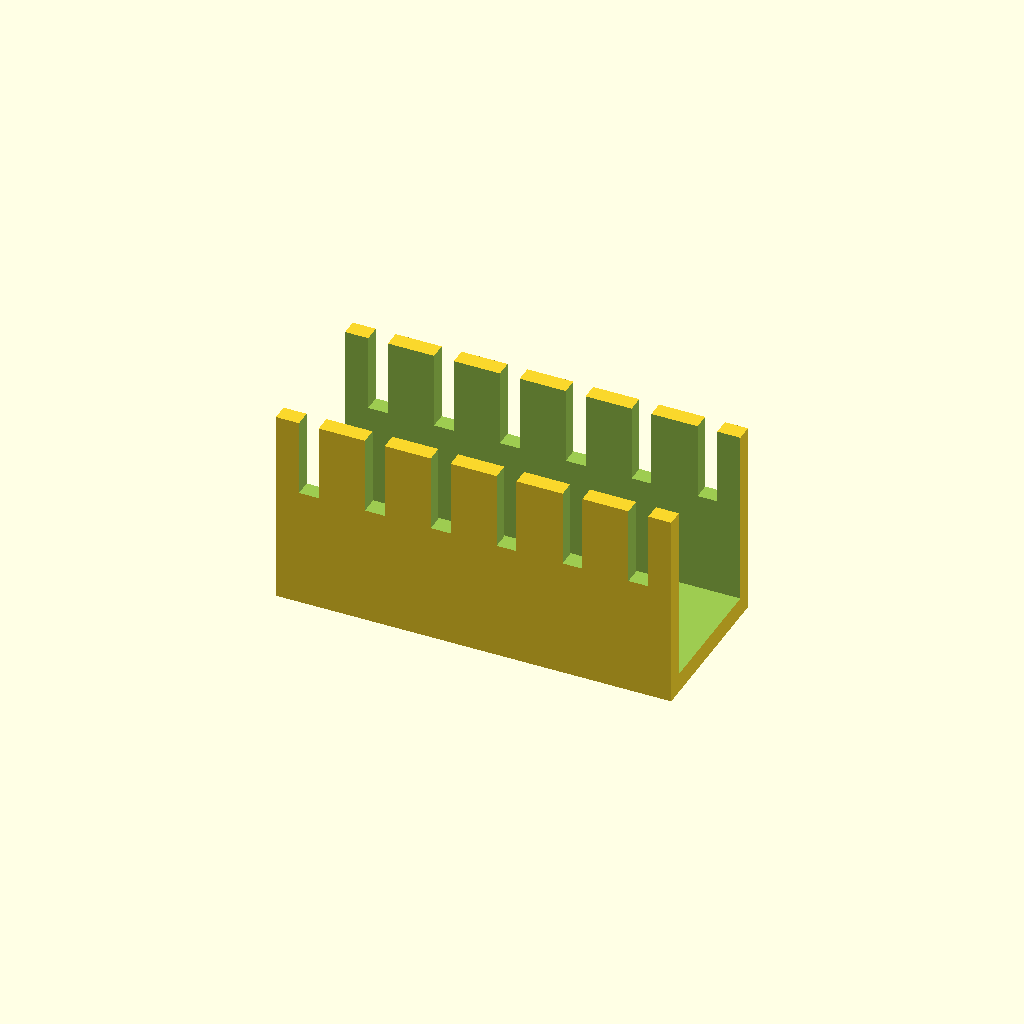
Cell 1: the model at its default parameters.
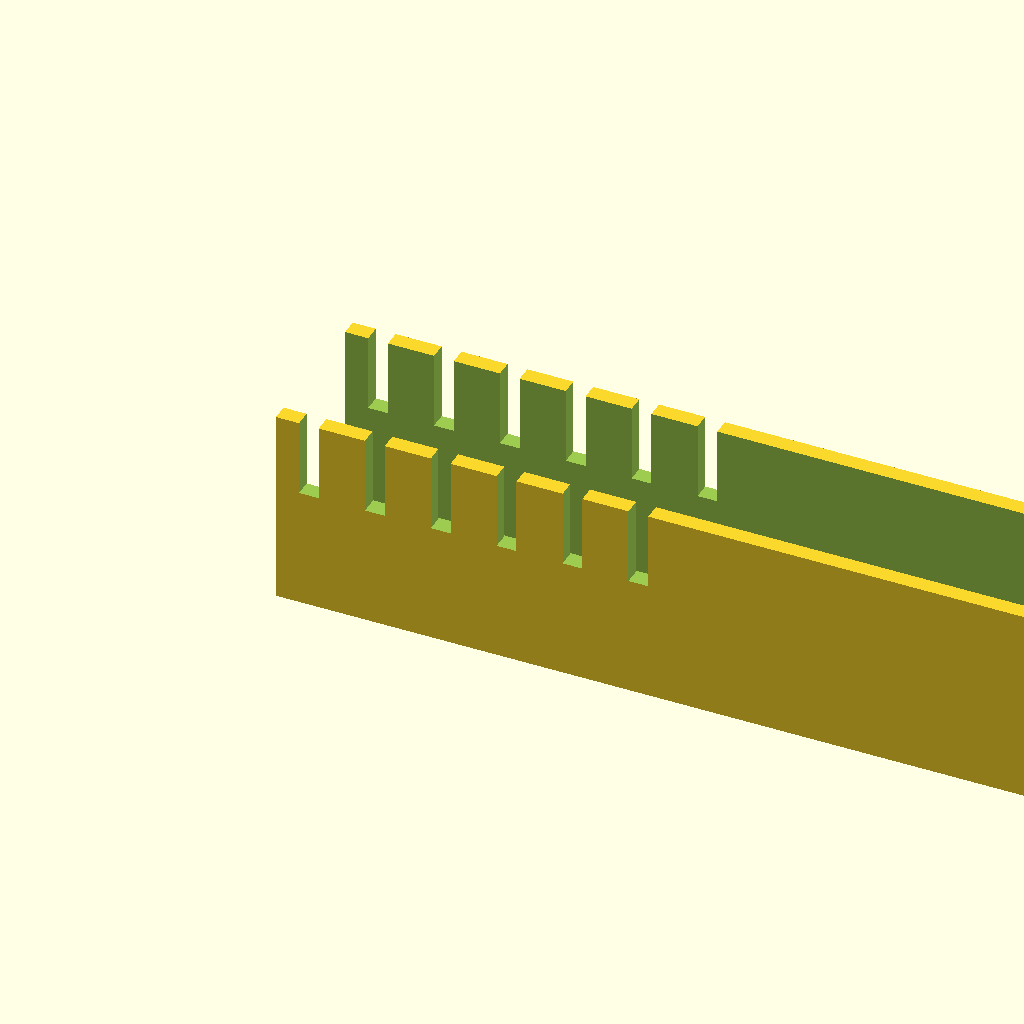
Cell 2: channel_l = 120 (everything else at default).
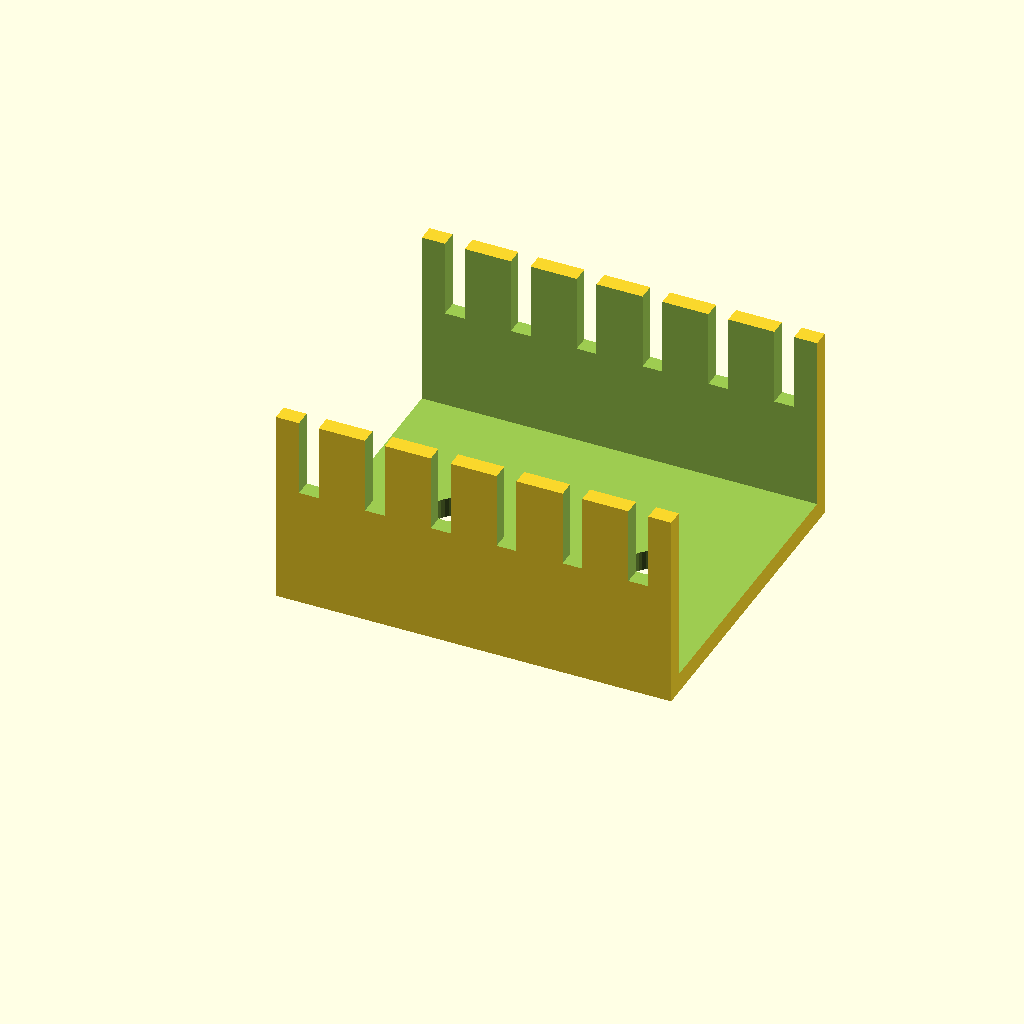
Cell 3: channel_w = 50 (everything else at default).
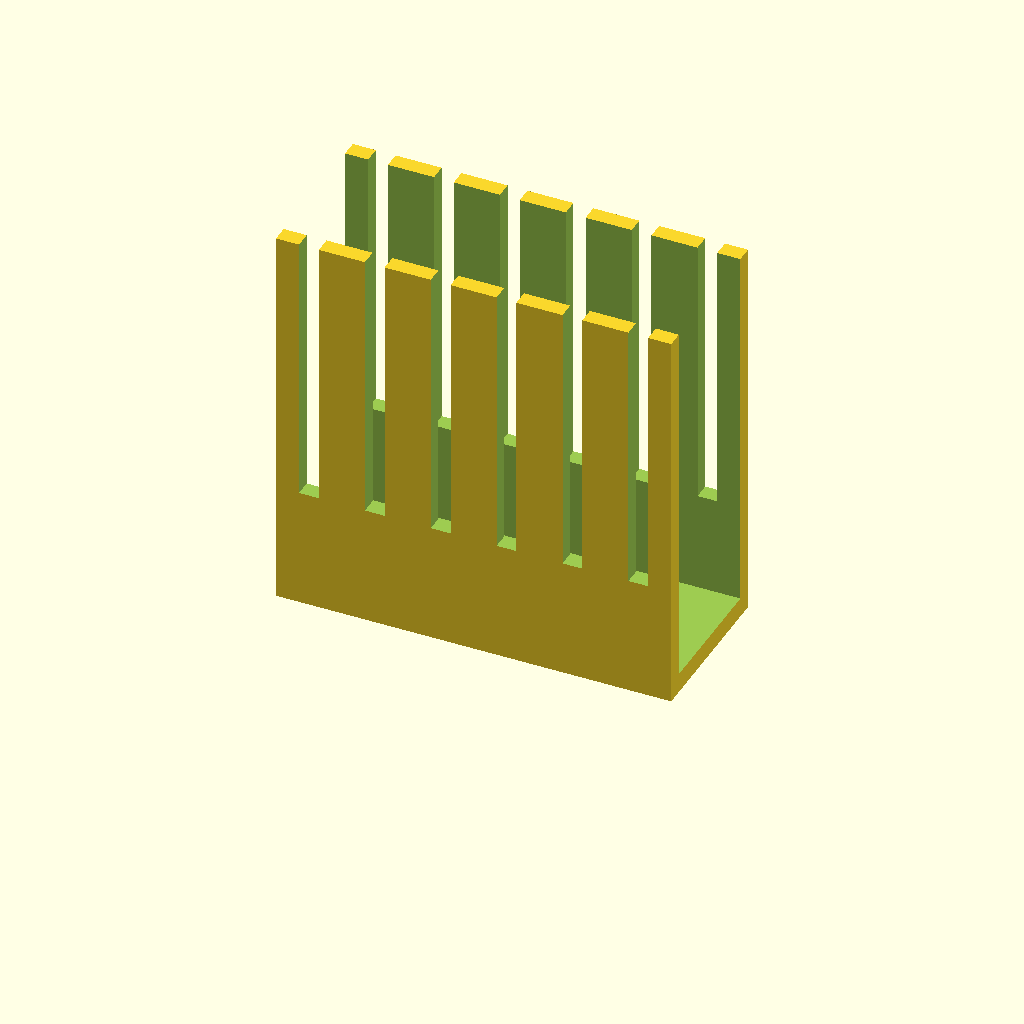
Cell 4 — channel_h set to 60, the other parameters unchanged.
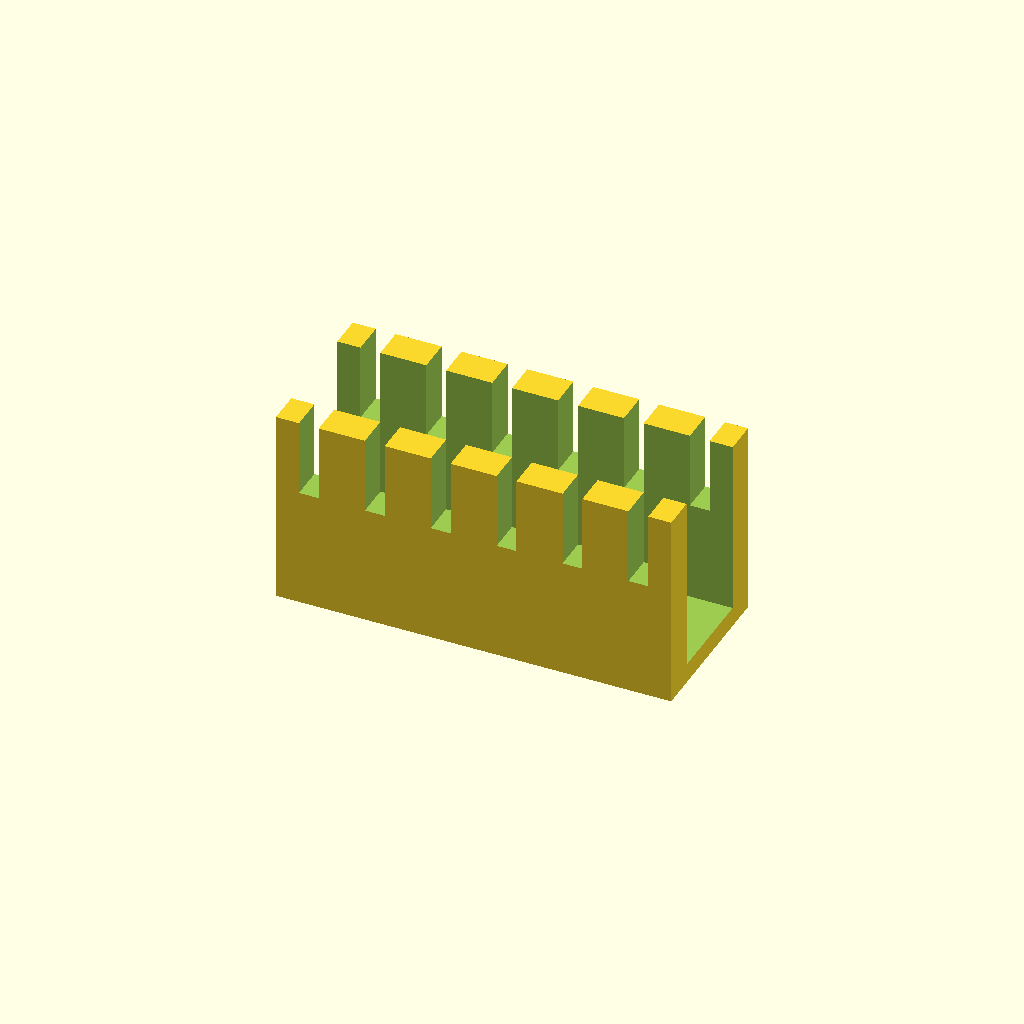
Cell 5: channel_t = 5 (everything else at default).
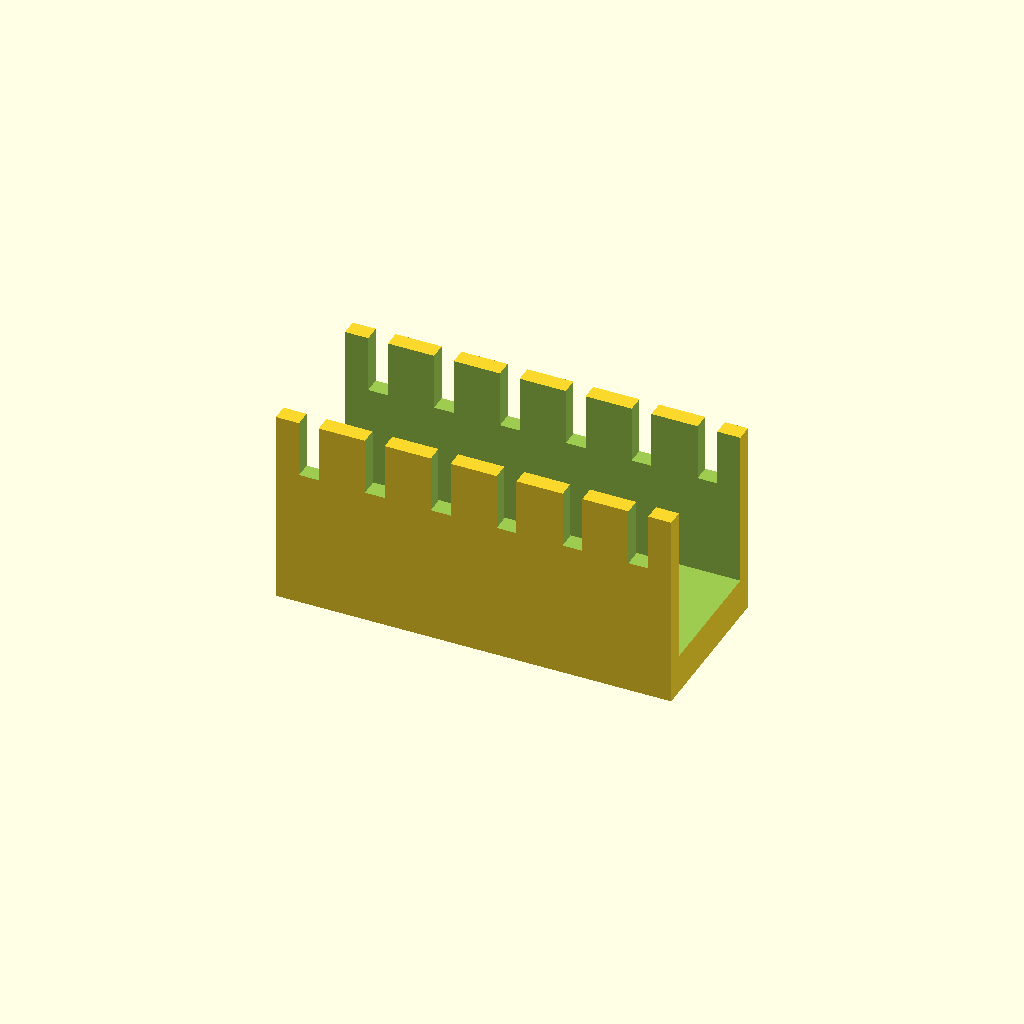
Cell 6: the same model with floor_t = 6.
One fixed orthographic camera (rotation 55°, 0°, 25°; colour scheme Cornfield) for every cell.
Source of the model, optional_data/data/gen2/ducts/part_0028.scad:
$fn = 32;

// ----------------------------------------------------------------------
// Cable duct: 60 x 25 x 30 mm, 6 fingers
// ----------------------------------------------------------------------

// --- parameters (mm) ---
channel_l = 60;           // duct length, X
channel_w = 25;           // duct width, Y
channel_h = 30;           // duct height, Z
channel_t = 2.5;          // side wall thickness
floor_t = 3;              // floor thickness
slot_w = 3;               // finger slot width
slot_h = 15.3;            // finger slot height
fingers = 6;              // number of finger slots per side
pitch = 10;               // finger pitch
hole_d = 5.5;             // floor mounting hole
hole_n = 2;               // mounting holes in the floor

module shell() {
  difference() {
    cube([channel_l, channel_w, channel_h]);
    /* open top channel */
    translate([-channel_t - 1, channel_t, floor_t])
      cube([channel_l + 2 * channel_t + 2, channel_w - 2 * channel_t, channel_h + 1]);
  }
}

difference() {
  union() {
    shell();
  }
  /* finger slots cut through both side walls */
  for (i = [0 : fingers - 1]) translate([pitch / 2 + i * pitch - slot_w / 2, -1, floor_t + slot_h]) cube([slot_w, channel_w + 2, channel_h]);
  for (i = [0 : hole_n - 1]) translate([(channel_l / hole_n) * (i + 0.5), channel_w / 2, -1]) cylinder(h = floor_t + 2, d = hole_d);
}
Customizer parameters (derived from the source; name, type, default, range or options):
channel_l: number, default 60
channel_w: number, default 25
channel_h: number, default 30
channel_t: number, default 2.5
floor_t: number, default 3
slot_w: number, default 3
slot_h: number, default 15.3
fingers: number, default 6
pitch: number, default 10
hole_d: number, default 5.5
hole_n: number, default 2
